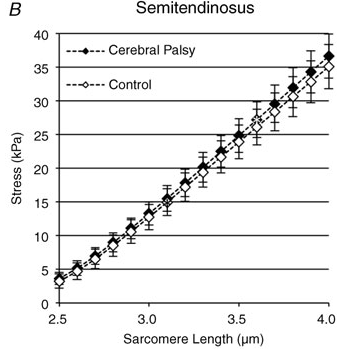

The table this chart was drawn from, first rows:
x, ctrl
2.5, 3.24
2.6, 4.772
2.699, 6.539
2.8, 8.542
2.898, 10.54
2.999, 12.72
3.101, 15.02
3.202, 17.2
3.3, 19.38
3.401, 21.68
3.498, 23.92
3.6, 26.1
3.697, 28.34
3.799, 30.63
3.903, 32.81
4.002, 35.05
